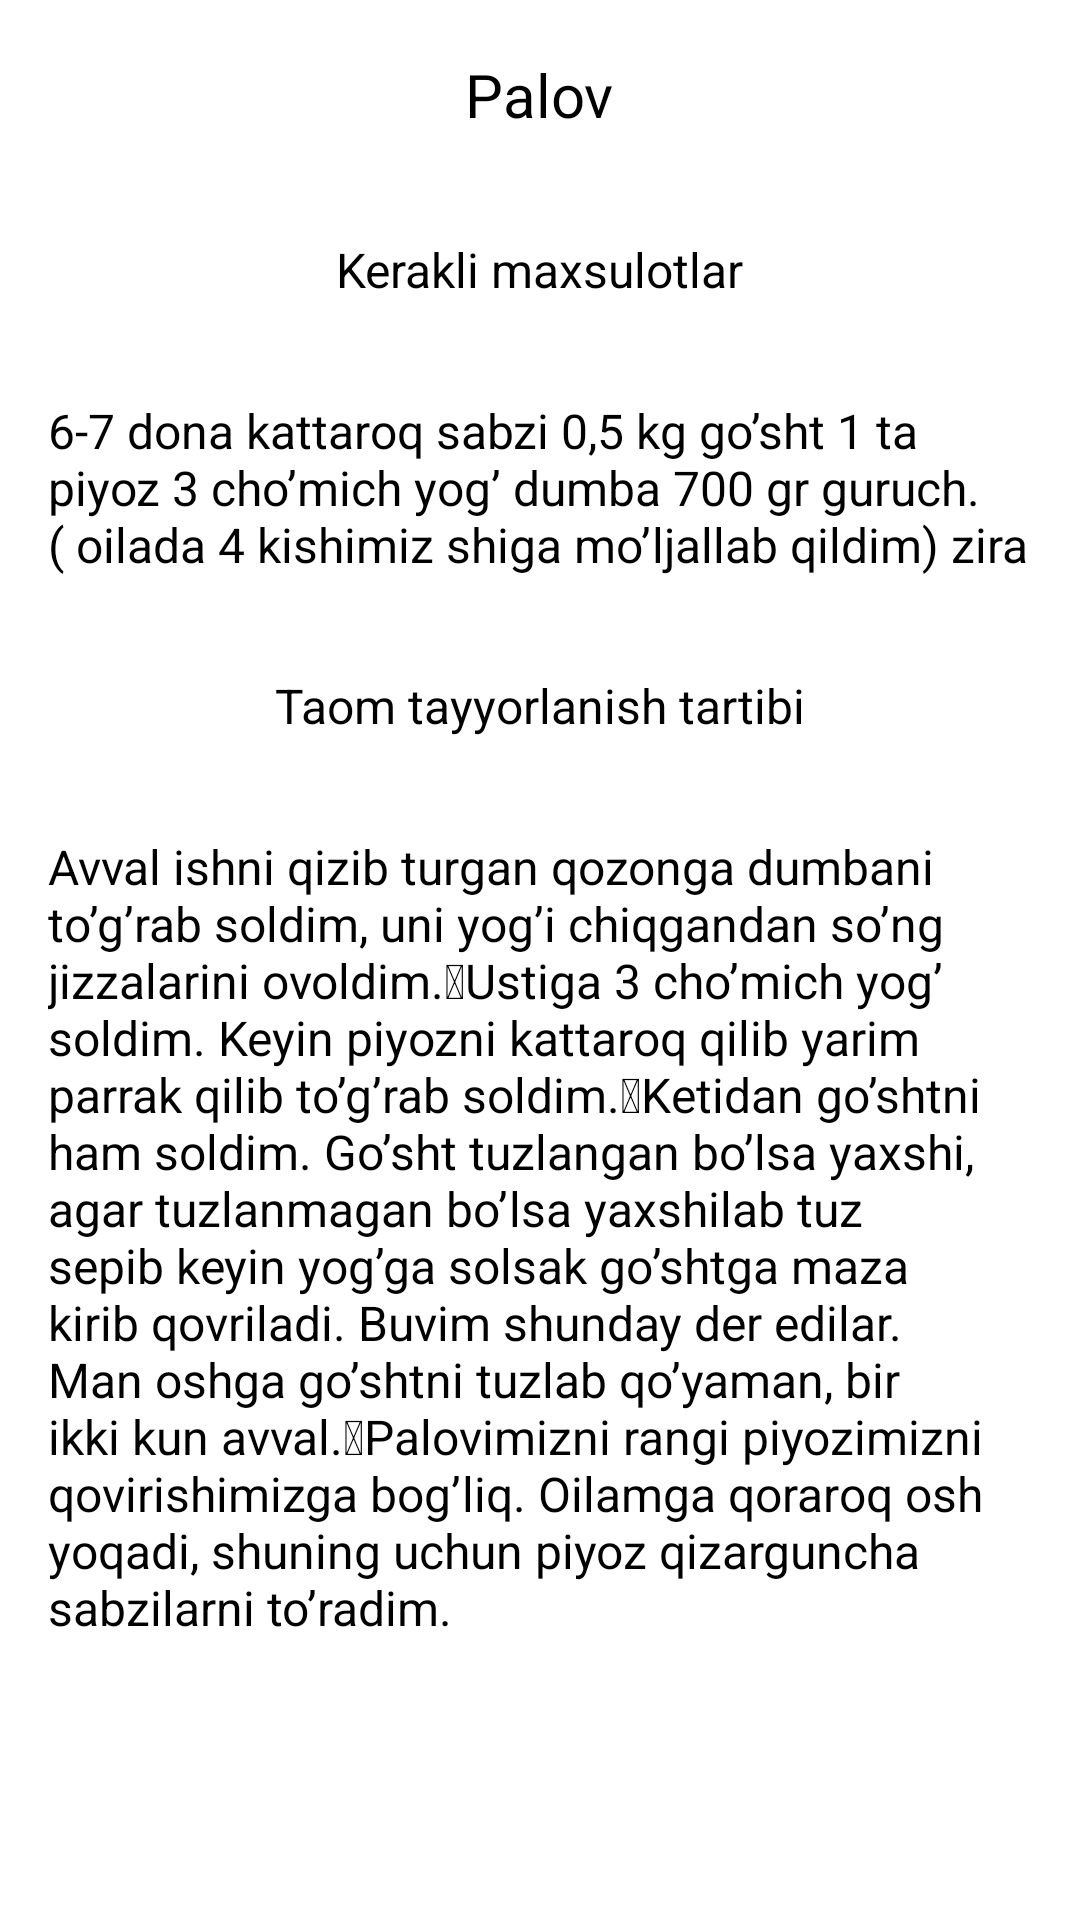

Here is an Android app screen rendered from its layout file. Give the layout XML and the strings, colors and styles it references.
<!-- AndroidManifest.xml: application theme Theme.ZoLunch -->
<!-- res/layout/activity_fast_food_description.xml -->
<?xml version="1.0" encoding="utf-8"?>
<LinearLayout xmlns:android="http://schemas.android.com/apk/res/android"
    xmlns:app="http://schemas.android.com/apk/res-auto"
    xmlns:tools="http://schemas.android.com/tools"
    android:layout_width="match_parent"
    android:layout_height="match_parent"
    android:orientation="vertical"
    tools:context=".uifast.DescriptionFoodMenuActivity">

    <androidx.core.widget.NestedScrollView
        android:layout_width="match_parent"
        android:layout_height="wrap_content">

        <LinearLayout
            android:layout_width="match_parent"
            android:layout_height="match_parent"
            android:orientation="vertical">

            <TextView
                android:id="@+id/tvDescMain"
                android:layout_width="wrap_content"
                android:layout_height="wrap_content"
                android:layout_gravity="center_horizontal"
                android:layout_margin="10dp"
                android:padding="8dp"
                android:text="Palov"
                android:textColor="@color/black"
                android:textSize="20sp" />

            <TextView
                android:layout_width="wrap_content"
                android:layout_height="wrap_content"
                android:layout_gravity="center_horizontal"
                android:layout_margin="8dp"
                android:padding="8dp"
                android:text="Kerakli maxsulotlar"
                android:textColor="@color/black"
                android:textSize="16sp" />

            <TextView
                android:id="@+id/tvDescRequired"
                android:layout_width="wrap_content"
                android:layout_height="wrap_content"
                android:layout_gravity="start"
                android:layout_margin="8dp"
                android:padding="8dp"
                android:text="6-7 dona kattaroq sabzi 0,5 kg go’sht 1 ta piyoz 3 cho’mich yog’ dumba 700 gr guruch. ( oilada 4 kishimiz shiga mo’ljallab qildim) zira"
                android:textColor="@color/black"
                android:textSize="16sp" />

            <TextView
                android:layout_width="wrap_content"
                android:layout_height="wrap_content"
                android:layout_gravity="center_horizontal"
                android:layout_margin="8dp"
                android:padding="8dp"
                android:text="Taom tayyorlanish tartibi"
                android:textColor="@color/black"
                android:textSize="16sp" />


            <TextView
                android:id="@+id/tvDescCooking"
                android:layout_width="wrap_content"
                android:layout_height="wrap_content"
                android:layout_gravity="start"
                android:layout_margin="8dp"
                android:padding="8dp"
                android:text="Avval ishni qizib turgan qozonga dumbani to’g’rab soldim, uni yog’i chiqgandan so’ng jizzalarini ovoldim. Ustiga 3 cho’mich yog’ soldim. Keyin piyozni kattaroq qilib yarim parrak qilib to’g’rab soldim. Ketidan go’shtni ham soldim. Go’sht tuzlangan bo’lsa yaxshi, agar tuzlanmagan bo’lsa yaxshilab tuz sepib keyin yog’ga solsak go’shtga maza kirib qovriladi. Buvim shunday der edilar. Man oshga go’shtni tuzlab qo’yaman, bir ikki kun avval. Palovimizni rangi piyozimizni qovirishimizga bog’liq. Oilamga qoraroq osh yoqadi, shuning uchun piyoz qizarguncha sabzilarni to’radim."
                android:textColor="@color/black"
                android:textSize="16sp" />
        </LinearLayout>
    </androidx.core.widget.NestedScrollView>

</LinearLayout>
<!-- resources referenced by this layout -->
<resources>
  <color name="black">#FF000000</color>
  <style name="Theme.ZoLunch" parent="Theme.MaterialComponents.DayNight.NoActionBar">
          
          <item name="colorPrimary">@color/purple_500</item>
          <item name="colorPrimaryVariant">@color/purple_700</item>
          <item name="colorOnPrimary">@color/white</item>
          
          <item name="colorSecondary">@color/teal_200</item>
          <item name="colorSecondaryVariant">@color/teal_700</item>
          <item name="colorOnSecondary">@color/black</item>
          
          <item name="android:statusBarColor" tools:targetApi="l">?attr/colorPrimaryVariant</item>
          
      </style>
  <color name="purple_500">#E8A801</color>
  <color name="purple_700">#E5F96F</color>
  <color name="white">#FFFFFFFF</color>
  <color name="teal_200">#FF03DAC5</color>
  <color name="teal_700">#FF018786</color>
</resources>
